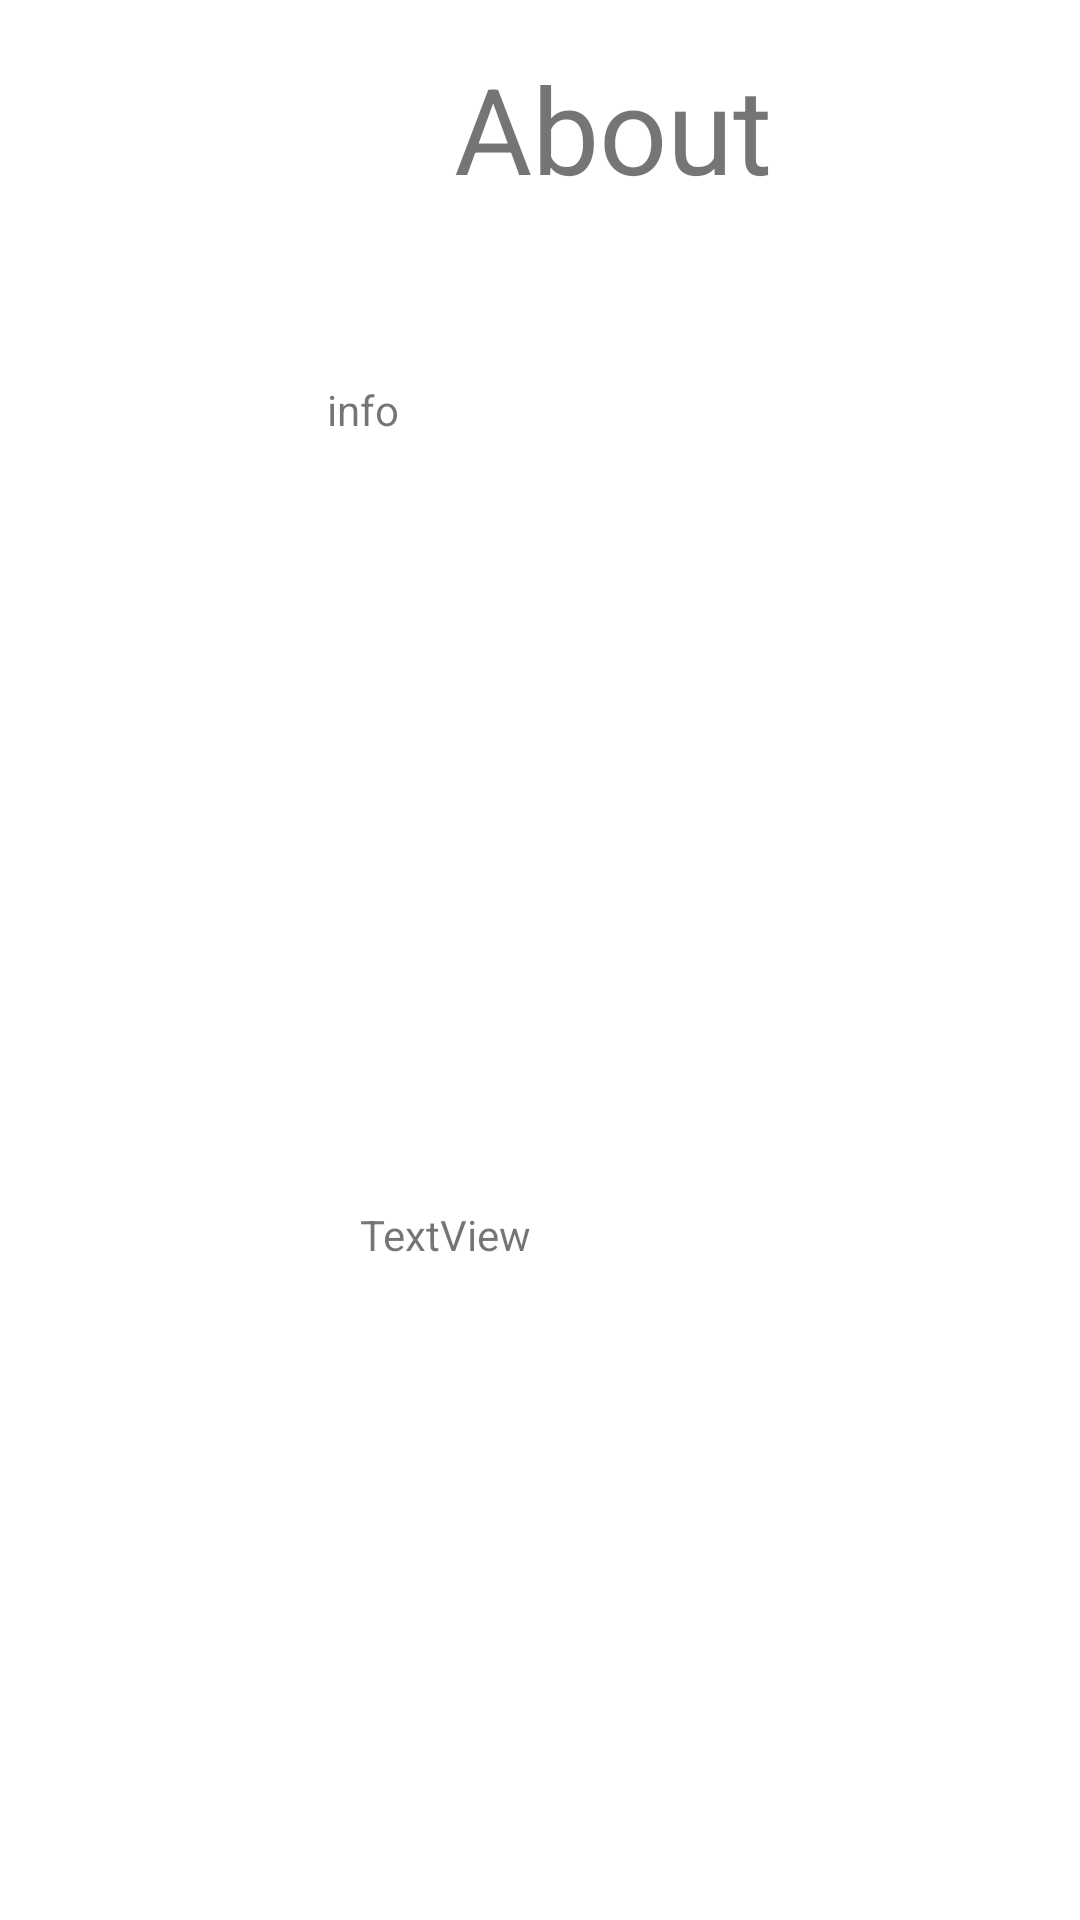

This screen was rendered from an Android layout file. Write that file and the resources it references.
<!-- AndroidManifest.xml: application theme Theme.DTE -->
<!-- res/layout/activity_about.xml -->
<?xml version="1.0" encoding="utf-8"?>
<androidx.constraintlayout.widget.ConstraintLayout xmlns:android="http://schemas.android.com/apk/res/android"
    xmlns:app="http://schemas.android.com/apk/res-auto"
    xmlns:tools="http://schemas.android.com/tools"
    android:layout_width="match_parent"
    android:layout_height="match_parent">

    <ImageView
        android:id="@+id/imageView5"
        android:layout_width="wrap_content"
        android:layout_height="wrap_content"
        android:layout_marginStart="51dp"
        android:layout_marginLeft="51dp"
        android:layout_marginTop="127dp"
        android:layout_marginEnd="58dp"
        android:layout_marginRight="58dp"
        app:layout_constraintEnd_toStartOf="@+id/textView"
        app:layout_constraintStart_toStartOf="parent"
        app:layout_constraintTop_toTopOf="parent"
        tools:src="@tools:sample/avatars" />

    <ImageView
        android:id="@+id/imageView6"
        android:layout_width="wrap_content"
        android:layout_height="wrap_content"
        android:layout_marginStart="55dp"
        android:layout_marginLeft="55dp"
        android:layout_marginEnd="65dp"
        android:layout_marginRight="65dp"
        android:layout_marginBottom="153dp"
        app:layout_constraintBottom_toBottomOf="parent"
        app:layout_constraintEnd_toStartOf="@+id/textView22"
        app:layout_constraintStart_toStartOf="parent"
        tools:srcCompat="@tools:sample/avatars" />

    <TextView
        android:id="@+id/textView"
        android:layout_width="0dp"
        android:layout_height="0dp"
        android:layout_marginTop="127dp"
        android:layout_marginEnd="33dp"
        android:layout_marginRight="33dp"
        android:layout_marginBottom="206dp"
        android:text="info"
        app:layout_constraintBottom_toTopOf="@+id/textView22"
        app:layout_constraintEnd_toEndOf="parent"
        app:layout_constraintStart_toEndOf="@+id/imageView5"
        app:layout_constraintTop_toTopOf="parent" />

    <TextView
        android:id="@+id/textView22"
        android:layout_width="0dp"
        android:layout_height="0dp"
        android:layout_marginEnd="49dp"
        android:layout_marginRight="49dp"
        android:layout_marginBottom="169dp"
        android:text="TextView"
        app:layout_constraintBottom_toBottomOf="parent"
        app:layout_constraintEnd_toEndOf="parent"
        app:layout_constraintStart_toEndOf="@+id/imageView6"
        app:layout_constraintTop_toBottomOf="@+id/textView" />

    <TextView
        android:id="@+id/textView23"
        android:layout_width="217dp"
        android:layout_height="43dp"
        android:layout_marginStart="96dp"
        android:layout_marginLeft="96dp"
        android:layout_marginTop="16dp"
        android:text="About"
        android:gravity="center"
        android:textSize="40dp"
        app:layout_constraintStart_toStartOf="parent"
        app:layout_constraintTop_toTopOf="parent" />
</androidx.constraintlayout.widget.ConstraintLayout>
<!-- resources referenced by this layout -->
<resources>
  <style name="Theme.DTE" parent="Base.Theme.DTE" />
  <style name="Base.Theme.DTE" parent="Theme.MaterialComponents.DayNight.DarkActionBar">
          
          <item name="colorPrimary">@color/colorPrimary</item>
          <item name="colorPrimaryDark">@color/colorPrimaryDark</item>
          <item name="colorAccent">@color/colorAccent</item>
          
      </style>
  <color name="colorPrimary">#54F2FC</color>
  <color name="colorPrimaryDark">#36AAFF</color>
  <color name="colorAccent">#B8FB</color>
</resources>
